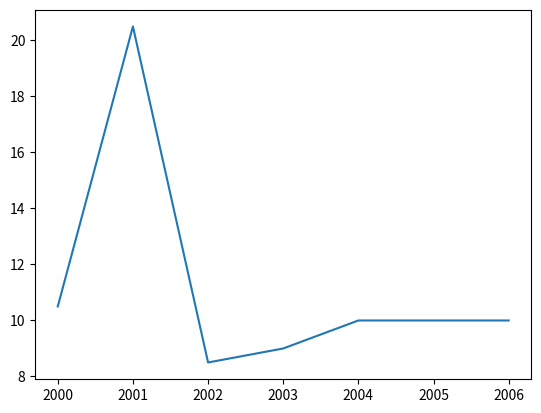

Here is the Python script that generated this plot:
import matplotlib.pyplot as plt

year=[2000,2001,2002,2003,2004,2005,2006]
pop=[10.5,20.5,8.5,9,10,10,10]

plt.plot(year,pop)